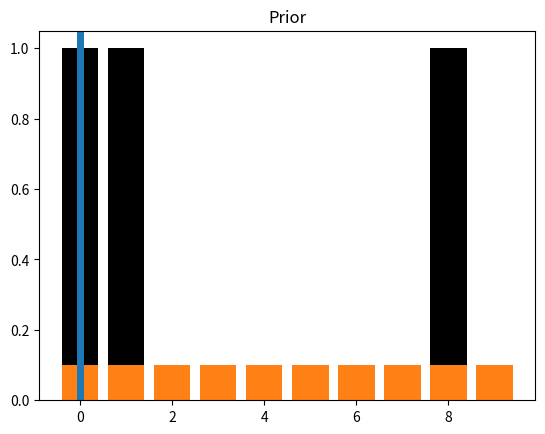

Reproduce this figure in Python.
import matplotlib.pyplot as plt
import numpy as np

"""
Write functions to perform the filtering and to plot the results at any step.
Doorways in black. Prior in orange, posterior in blue.
Thick vertical line to indicate dog position - which is not a product of the simulator
but simulated.
"""

def discrete_bayes_sim(prior, kernel, measurements, z_prob, hallway):
    posterior = np.array([0.1] * 10)
    priors, posteriors = [], []
    for i, z in enumerate(measurements):
        prior = predict(posterior, i, kernel)
        priors.append(prior)

        likelihood = lh_hallway(hallway, z, z_prob)
        posterior = update(likelihood, prior)
        posteriors.append(posterior)
    return priors, posteriors

def normalize(value):
    return value / sum(value)

def update(prior, likelihood):
    return normalize(prior*likelihood)

def lh_hallway(hall, z, z_prob):
    try:
        scale = z_prob / (1 - z_prob)
    except ZeroDivisionError:
        scale = 1e8

    likelihood = np.ones(len(hall))
    likelihood[hall==z] *= scale

    return likelihood

def predict(pdf, offset, kernel):
    N = len(pdf)
    kN = len(kernel)

    width = int((kN - 1) / 2)

    prior = np.zeros(N)
    for i in range(N):
        for k in range(kN):
            index = (i + (width - k) - offset) % N
            prior[i] += pdf[index] * kernel[k]
    return prior

def plot_posterior(hallway, posteriors, i):
    plt.title('Posterior')
    x = np.linspace(0, len(hallway)-1, len(hallway))
    #plt.bar(x, hallway, color='k')
    plt.bar(x, posteriors[i], color='k')
    plt.axvline(i % len(hallway), lw=5)

def plot_prior(hallway, priors, i):
    plt.title('Prior')
    x = np.linspace(0, len(hallway)-1, len(hallway))
    plt.bar(x, hallway, color='k')
    plt.bar(x, priors[i], color='#ff8015')
    plt.axvline(i % len(hallway), lw=5)

def animate_discrete_bayes(hallway, priors, posteriors):
    def animate(step):
        step -= 1
        i = step // 2
        if step % 2 == 0:
            plot_prior(hallway, priors, i)
        else:
            plot_posterior(hallway, posteriors, i)

    return animate

kernel = [0.1, 0.8, 0.1]
prior = [0.1]*10
z_prob = 1.0
hallway = np.array([1, 1, 0, 0, 0, 0, 0, 0, 1, 0])

# Measurements with no noise
zs = [hallway[i % len(hallway)] for i in range(50)]

priors, posteriors = discrete_bayes_sim(prior, kernel, zs, z_prob, hallway)

plot_posterior(hallway, posteriors, 0)
plot_prior(hallway, priors, 0)
plt.show()

